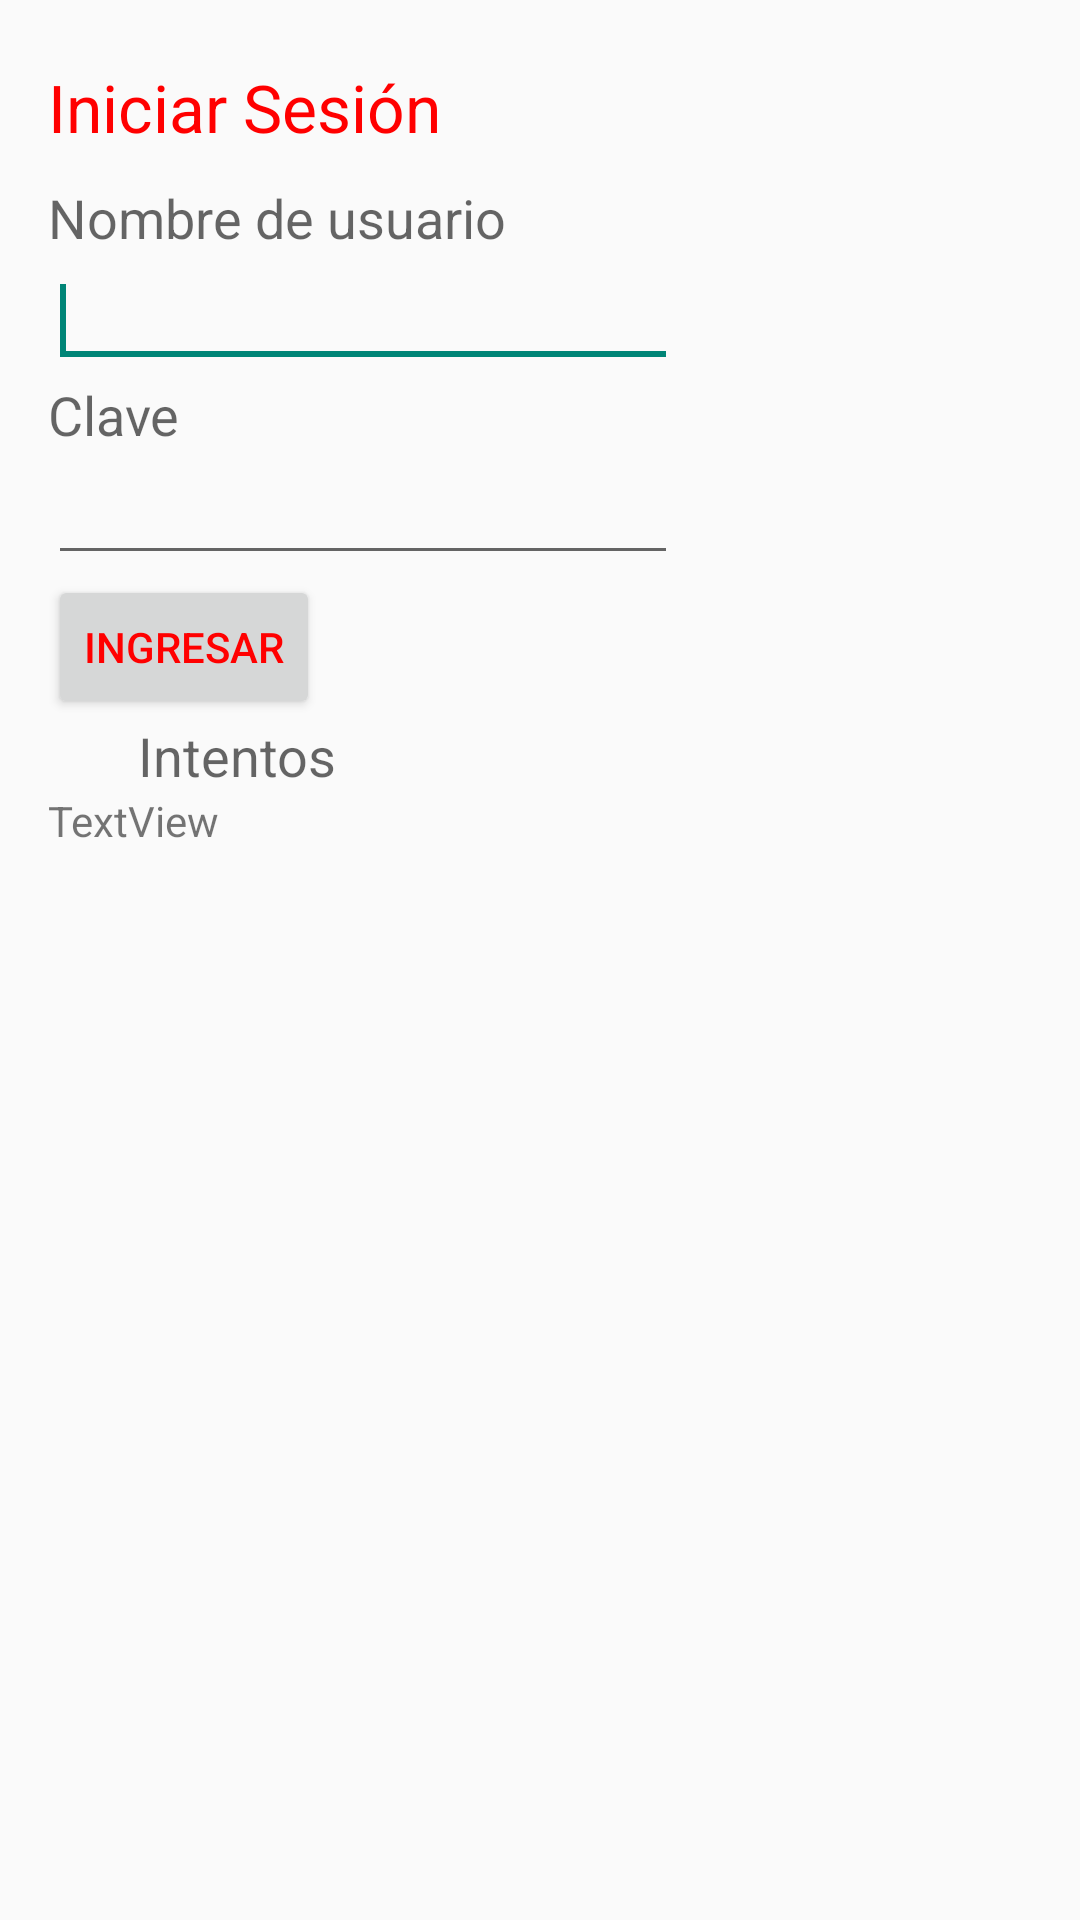

Android layout source for this screen:
<!-- AndroidManifest.xml: application theme DeviceActasTheme -->
<!-- res/layout/login.xml -->
<?xml version="1.0" encoding="utf-8"?>
<LinearLayout xmlns:android="http://schemas.android.com/apk/res/android"
   xmlns:tools="http://schemas.android.com/tools"
   android:layout_width="match_parent"
   android:layout_height="match_parent"
   android:paddingBottom="@dimen/activity_vertical_margin"
   android:paddingLeft="@dimen/activity_horizontal_margin"
   android:paddingRight="@dimen/activity_horizontal_margin"
   android:paddingTop="@dimen/activity_vertical_margin"
   tools:context=".LoginActivity" >
  <ScrollView
        android:id="@+id/ScrollView01"
        android:layout_width="match_parent"
        android:layout_height="match_parent"
        android:isScrollContainer="true"
        android:scrollbars="vertical"
        android:scrollbarAlwaysDrawVerticalTrack="true">
<LinearLayout
            android:orientation="vertical"
            android:layout_width="match_parent"
            android:layout_height="match_parent">        
   <TextView
      android:id="@+id/textView1"
      android:layout_width="wrap_content"
      android:layout_height="wrap_content"
      android:layout_alignParentTop="true"
      android:layout_centerHorizontal="true"
      android:layout_marginTop="5dp"
      android:text="@string/title_activity_login"
      android:textAppearance="?android:attr/textAppearanceLarge" />

   <TextView
      android:id="@+id/textView2"
      android:layout_width="wrap_content"
      android:layout_height="wrap_content"
      android:layout_alignParentLeft="true"
      android:layout_below="@+id/textView1"
      android:layout_marginTop="10dp"
      android:text="@string/username"
      android:textAppearance="?android:attr/textAppearanceMedium" />

   <EditText
      android:id="@+id/editText1"
      android:layout_width="wrap_content"
      android:layout_height="wrap_content"
      android:layout_alignBottom="@+id/textView2"
           
      android:ems="10" >

      <requestFocus />
   </EditText>

   <TextView
      android:id="@+id/textView3"
      android:layout_width="wrap_content"
      android:layout_height="wrap_content"
      android:layout_alignLeft="@+id/textView2"
      android:layout_below="@+id/textView2"
      
      android:text="@string/password"
      android:textAppearance="?android:attr/textAppearanceMedium" />

   <EditText
      android:id="@+id/editText2"
      android:layout_width="wrap_content"
      android:layout_height="wrap_content"
      android:layout_alignBottom="@+id/textView3"
      android:layout_alignLeft="@+id/editText1"
      android:ems="10"
      android:inputType="textPassword" />

   <Button
      android:id="@+id/button1"
      android:layout_width="wrap_content"
      android:layout_height="wrap_content"
      android:layout_below="@+id/editText2"
      android:layout_centerHorizontal="true"
      
      android:onClick="login"
      android:text="@string/login" />

   <TextView
      android:id="@+id/textView4"
      android:layout_width="wrap_content"
      android:layout_height="wrap_content"
      android:layout_alignLeft="@+id/textView3"
      android:layout_below="@+id/textView3"
      android:layout_marginLeft="30dp"
      
      android:text="@string/attempts"
      android:textAppearance="?android:attr/textAppearanceMedium" />

   <TextView
      android:id="@+id/textView5"
      android:layout_width="wrap_content"
      android:layout_height="wrap_content"
      android:layout_alignRight="@+id/textView1"
      android:layout_alignTop="@+id/textView4"
      android:text="TextView" />
   </LinearLayout>
</ScrollView>
</LinearLayout>
<!-- resources referenced by this layout -->
<resources>
  <dimen name="activity_horizontal_margin">16dp</dimen>
  <dimen name="activity_vertical_margin">16dp</dimen>
  <string name="attempts">Intentos</string>
  <string name="login">Ingresar</string>
  <string name="password">Clave</string>
  <string name="title_activity_login">Iniciar Sesión</string>
  <string name="username">Nombre de usuario</string>
  <style name="DeviceActasTheme" parent="@style/Theme.AppCompat.Light">
          <item name="android:textColorPrimary">#ffff0000</item> 
  
  	
      </style>
</resources>
